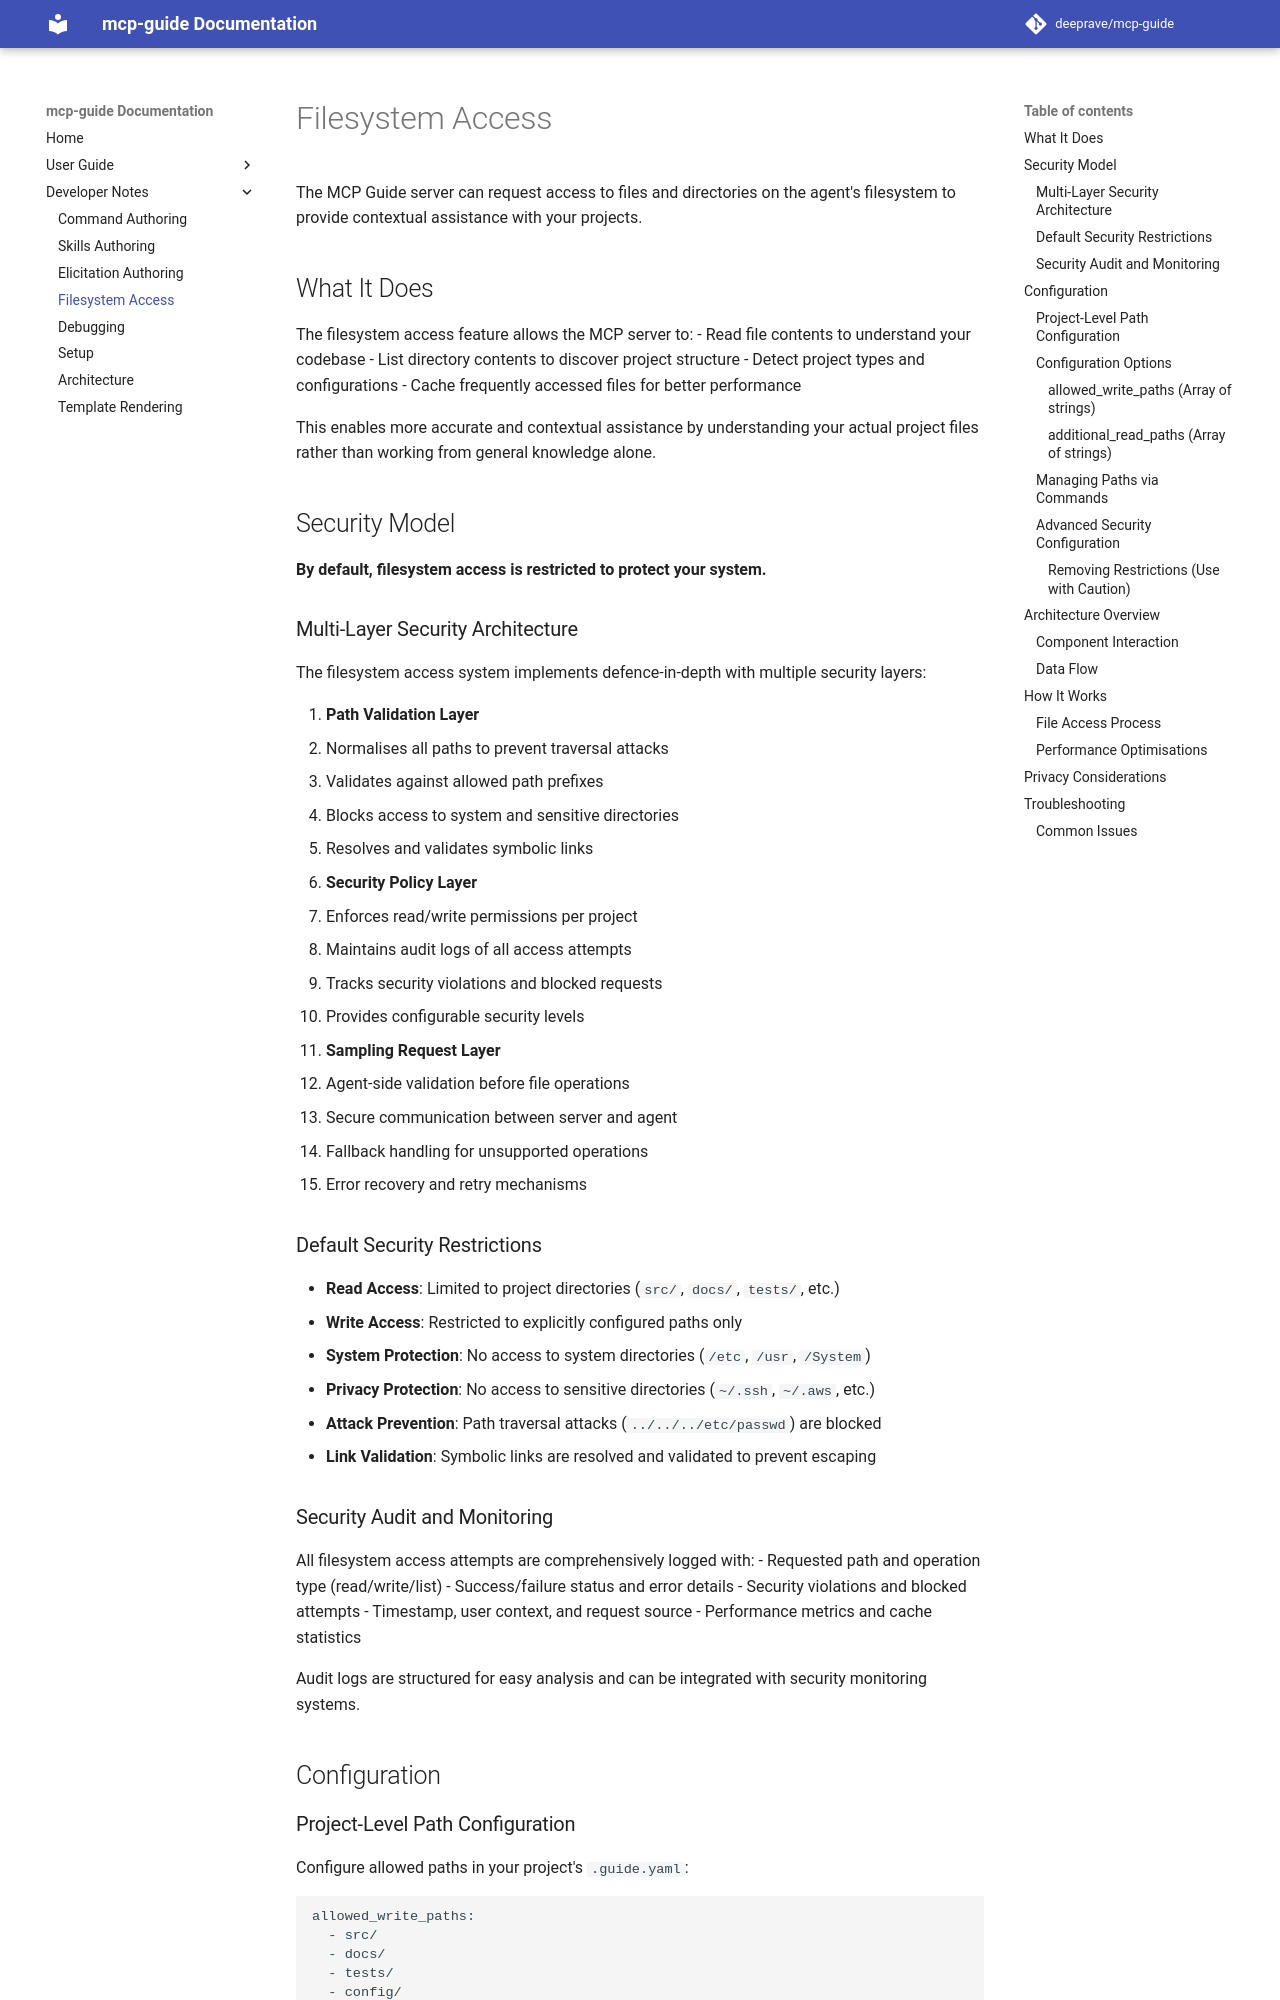

repository: deeprave/mcp-guide · page: 2.1.0/developer/filesystem-access/index.html · generator: mkdocs

# Filesystem Access

The MCP Guide server can request access to files and directories on the agent's filesystem to provide contextual assistance with your projects.

## What It Does

The filesystem access feature allows the MCP server to:
- Read file contents to understand your codebase
- List directory contents to discover project structure
- Detect project types and configurations
- Cache frequently accessed files for better performance

This enables more accurate and contextual assistance by understanding your actual project files rather than working from general knowledge alone.

## Security Model

**By default, filesystem access is restricted to protect your system.**

### Multi-Layer Security Architecture

The filesystem access system implements defence-in-depth with multiple security layers:

1. **Path Validation Layer**
   - Normalises all paths to prevent traversal attacks
   - Validates against allowed path prefixes
   - Blocks access to system and sensitive directories
   - Resolves and validates symbolic links

2. **Security Policy Layer**
   - Enforces read/write permissions per project
   - Maintains audit logs of all access attempts
   - Tracks security violations and blocked requests
   - Provides configurable security levels

3. **Sampling Request Layer**
   - Agent-side validation before file operations
   - Secure communication between server and agent
   - Fallback handling for unsupported operations
   - Error recovery and retry mechanisms

### Default Security Restrictions

- **Read Access**: Limited to project directories (`src/`, `docs/`, `tests/`, etc.)
- **Write Access**: Restricted to explicitly configured paths only
- **System Protection**: No access to system directories (`/etc`, `/usr`, `/System`)
- **Privacy Protection**: No access to sensitive directories (`~/.ssh`, `~/.aws`, etc.)
- **Attack Prevention**: Path traversal attacks (`../../../etc/passwd`) are blocked
- **Link Validation**: Symbolic links are resolved and validated to prevent escaping

### Security Audit and Monitoring

All filesystem access attempts are comprehensively logged with:
- Requested path and operation type (read/write/list)
- Success/failure status and error details
- Security violations and blocked attempts
- Timestamp, user context, and request source
- Performance metrics and cache statistics

Audit logs are structured for easy analysis and can be integrated with security monitoring systems.

## Configuration

### Project-Level Path Configuration

Configure allowed paths in your project's `.guide.yaml`:

```yaml
allowed_write_paths:
  - src/
  - docs/
  - tests/
  - config/
  - config.json

additional_read_paths:
  - /absolute/path/to/external/libs
  - /home/user/vendor
```

### Configuration Options
